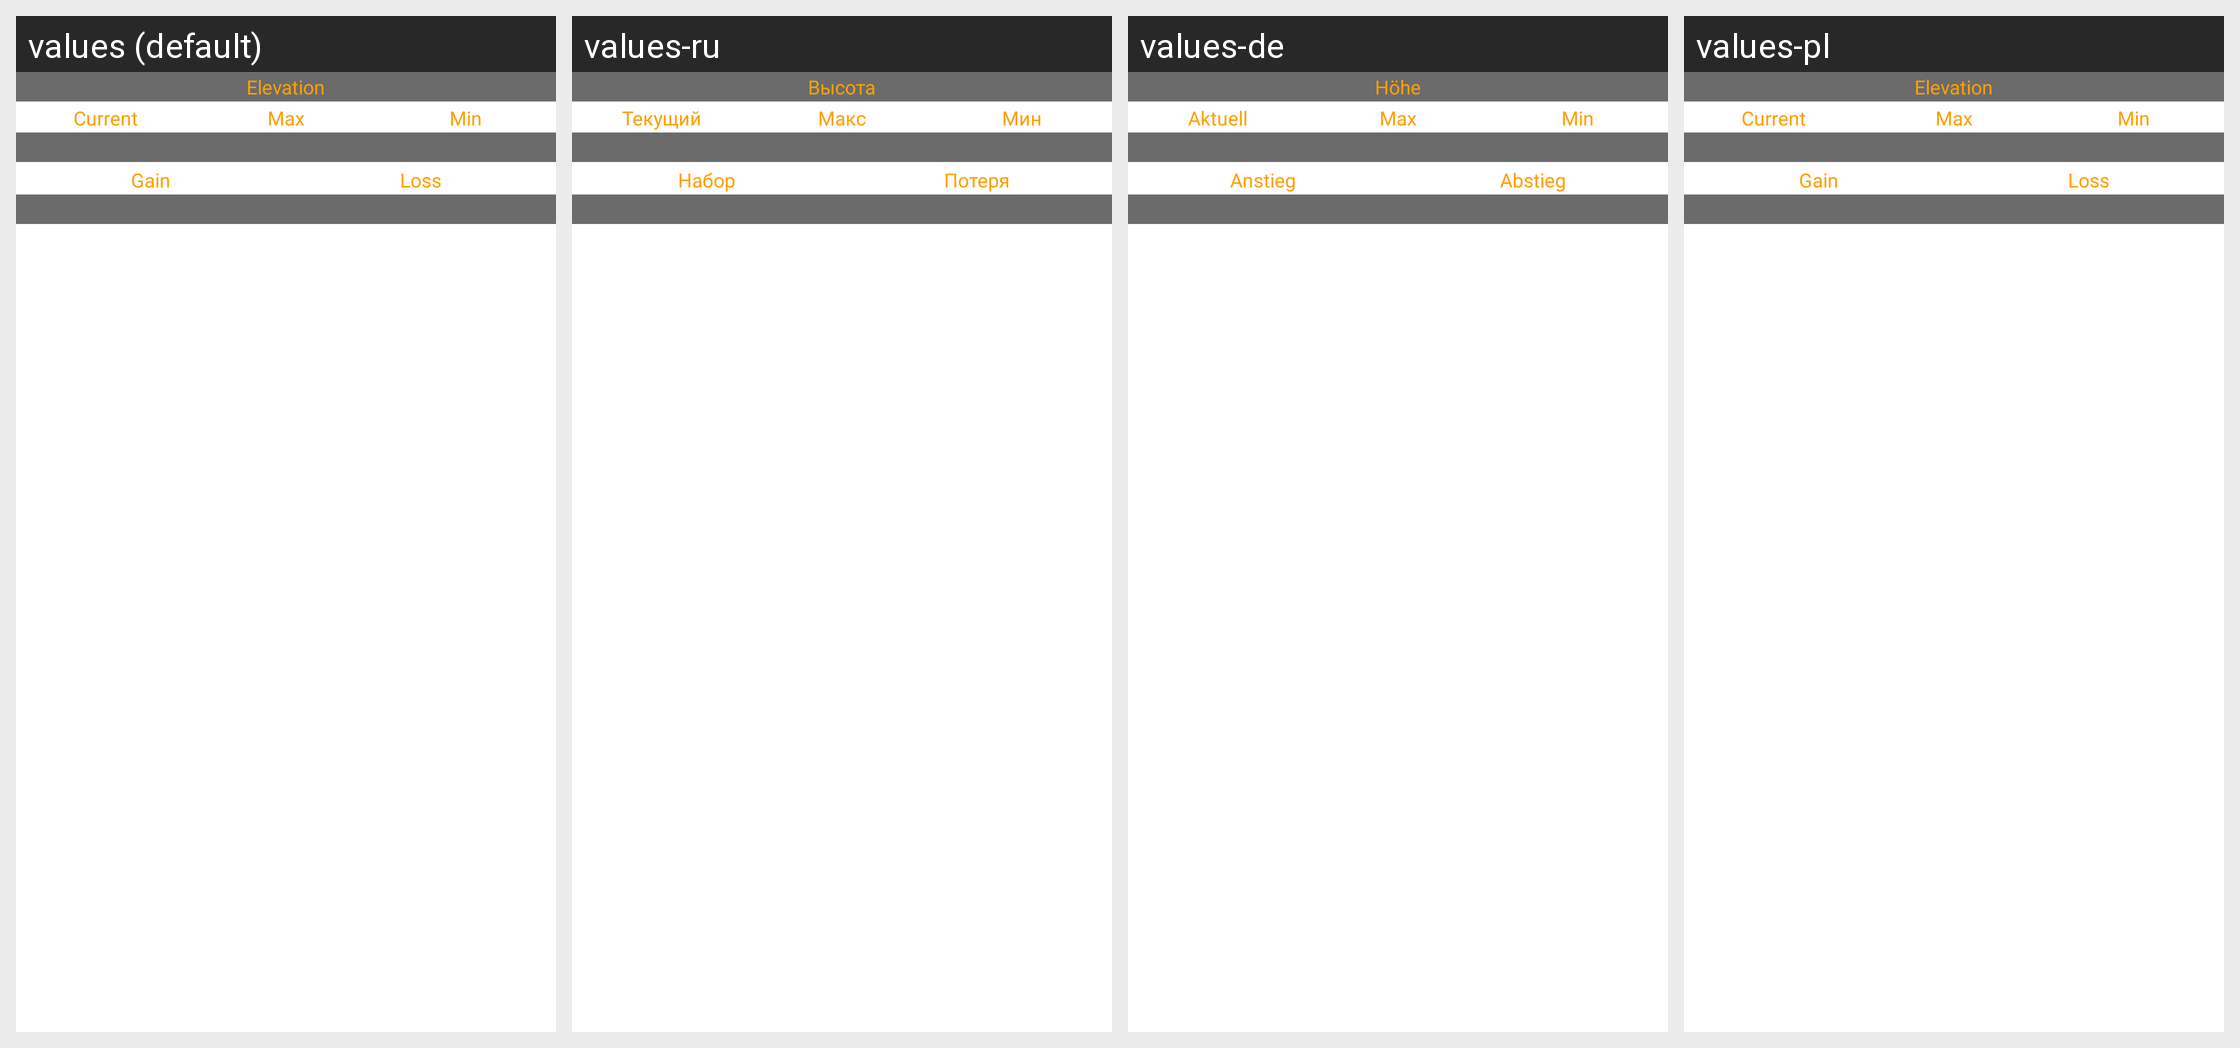

This grid shows one Android layout under several languages. Give, for every string resource on the screen, its name, the default text and each shown locale's text.
Android screen res/layout/container_elevation_2.xml rendered under 4 locales, left to right: values (default), values-ru, values-de, values-pl. Device: Nexus 5 (rendered at 1080×1920; each locale shown at half size, 540×960, under a caption strip naming it); theme Theme.MaterialComponents.DayNight.NoActionBar.
Other locales in the repository, not shown: values-es, values-fr.
Strings drawn on this screen, with the default value and each locale's value (text and hints the layout hard-codes, and strings that could not be matched under every locale, appear in the picture but are not listed):

elevation
  values: Elevation
  values-ru: Высота
  values-de: Höhe
  values-pl: Elevation

current
  values: Current
  values-ru: Текущий
  values-de: Aktuell
  values-pl: Current

max
  values: Max
  values-ru: Макс
  values-de: Max
  values-pl: Max

min
  values: Min
  values-ru: Мин
  values-de: Min
  values-pl: Min

gain
  values: Gain
  values-ru: Набор
  values-de: Anstieg
  values-pl: Gain

loss
  values: Loss
  values-ru: Потеря
  values-de: Abstieg
  values-pl: Loss
